Run: headless pygame with SDL's dummy video driver; simulated clock (each Clock.tick advances the game by its frame time, no real sleeping); random seed 0; keys injected as events and as key.get_pressed() state; mouse plan: one left click at the window centre at the start of phase 2, then a move to the lower-right quarter at the start of phase 3.
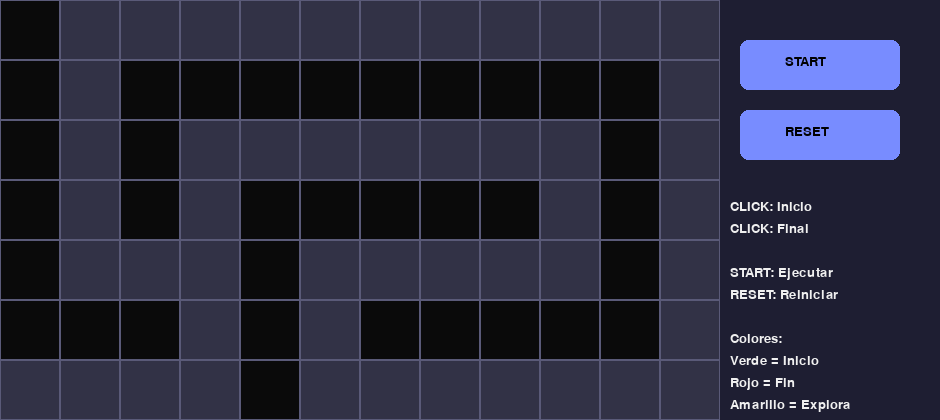
Frame 1 of 4 · flips 1–60 · no input
Frame 2 of 4 · flips 61–180 · clicked the window centre · tapped SPACE, RETURN · held RIGHT (→), D · screen unchanged from frame 1, image omitted
Frame 3 of 4 · flips 181–300 · moved the mouse to the lower-right quarter · held DOWN (↓), S · screen unchanged from frame 2, image omitted
Frame 4 of 4 · flips 301–420 · held LEFT (←), A, UP (↑), W · screen unchanged from frame 3, image omitted

The pygame program that drew these frames:

import pygame
import sys
import time

# ================= TU LOGICA ORIGINAL (NO MODIFICADA) =================
Matriz = [
    [0,1,1,1,1,1,1,1,1,1,1,1],
    [0,1,0,0,0,0,0,0,0,0,0,1],
    [0,1,0,1,1,1,1,1,1,1,0,1],
    [0,1,0,1,0,0,0,0,0,1,0,1],
    [0,1,1,1,0,1,1,1,1,1,0,1],
    [0,0,0,1,0,1,0,0,0,0,0,1], 
    [1,1,1,1,0,1,1,1,1,1,1,1]
]

def mahantan(a, b):
    return abs(a[0] - b[0]) + abs(a[1] - b[1])

def vecinos(camino):
    ultimo = camino[-1]
    x = ultimo[0]
    y = ultimo[1]
    lista = []
    if x - 1 >= 0:
        if Matriz[x-1][y] == 1:
            if (x-1, y) not in camino:
                lista.append((x-1, y))
    if x + 1 < len(Matriz):
        if Matriz[x+1][y] == 1:
            if (x+1, y) not in camino:
                lista.append((x+1, y))
    if y - 1 >= 0:
        if Matriz[x][y-1] == 1:
            if (x, y-1) not in camino:
                lista.append((x, y-1))
    if y + 1 < len(Matriz[0]):
        if Matriz[x][y+1] == 1:
            if (x, y+1) not in camino:
                lista.append((x, y+1))
    return lista

def Calcularpeso(camino, fin):
    ruta = camino[0]
    pasos = camino[1]
    ult = ruta[-1]
    return pasos + mahantan(ult, fin)

def mejor(lista, fin):
    m = lista[0]
    for cam in lista:
        if Calcularpeso(cam, fin) < Calcularpeso(m, fin):
            m = cam
    return m

# ================= PYGAME =================
pygame.init()

TAM = 60
FILAS = len(Matriz)
COLS = len(Matriz[0])

WIDTH = COLS * TAM + 220
HEIGHT = FILAS * TAM

screen = pygame.display.set_mode((WIDTH, HEIGHT))
pygame.display.set_caption("A* Visual")

# Colores
BG = (25,25,35)
CAMINO = (50,50,70)
MURO = (10,10,10)
GRID = (90,90,120)
INICIO_C = (0,255,120)
FIN_C = (255,80,80)
EXPLORADO = (255,200,0)
FINAL = (100,180,255)
TEXTO = (240,240,240)
BOTON = (120,140,255)

inicio = None
fin = None

font = pygame.font.SysFont("consolas", 20)

btn_start = pygame.Rect(WIDTH-200, 40, 160, 50)
btn_reset = pygame.Rect(WIDTH-200, 110, 160, 50)

# ================= DIBUJO =================
def draw():
    screen.fill(BG)

    for i in range(FILAS):
        for j in range(COLS):
            color = CAMINO if Matriz[i][j] == 1 else MURO
            pygame.draw.rect(screen, color, (j*TAM, i*TAM, TAM, TAM))
            pygame.draw.rect(screen, GRID, (j*TAM, i*TAM, TAM, TAM), 1)

    if inicio:
        pygame.draw.rect(screen, INICIO_C, (inicio[1]*TAM, inicio[0]*TAM, TAM, TAM))
    if fin:
        pygame.draw.rect(screen, FIN_C, (fin[1]*TAM, fin[0]*TAM, TAM, TAM))

    # Panel lateral
    pygame.draw.rect(screen, (30,30,50), (COLS*TAM, 0, 220, HEIGHT))

    # Texto
    textos = [
        "CLICK: Inicio",
        "CLICK: Final",
        "",
        "START: Ejecutar",
        "RESET: Reiniciar",
        "",
        "Colores:",
        "Verde = Inicio",
        "Rojo = Fin",
        "Amarillo = Explora",
        "Azul = Camino"
    ]

    for i, t in enumerate(textos):
        txt = font.render(t, True, TEXTO)
        screen.blit(txt, (COLS*TAM + 10, 200 + i*22))

    # Botones
    pygame.draw.rect(screen, BOTON, btn_start, border_radius=8)
    pygame.draw.rect(screen, BOTON, btn_reset, border_radius=8)

    screen.blit(font.render("START", True, (0,0,0)), (btn_start.x + 45, btn_start.y + 15))
    screen.blit(font.render("RESET", True, (0,0,0)), (btn_reset.x + 45, btn_reset.y + 15))

# ================= ANIMACION (USA TU LOGICA) =================
def animar(inicio, fin):
    camino = [inicio]
    caminos = [camino, 0]
    lista = [caminos]
    vistos = []
    resultado = None

    while True:
        draw()
        pygame.display.update()

        for event in pygame.event.get():
            if event.type == pygame.QUIT:
                pygame.quit()
                sys.exit()

        for caminos in lista:
            if fin in caminos[0]:
                resultado = caminos[0]
                break

        if resultado != None:
            break

        if len(lista) == 0:
            break

        act = mejor(lista, fin)
        lista.remove(act)

        ruta = act[0]
        pasos = act[1]
        posicion = ruta[-1]

        # Dibujar TODO el camino recorrido hasta ahora
        for p in ruta:
            pygame.draw.rect(screen, EXPLORADO, (p[1]*TAM, p[0]*TAM, TAM, TAM))
        pygame.display.update()
        time.sleep(0.08)

        if posicion not in vistos:
            vistos.append(posicion)

        for v in vecinos(ruta):
            if v not in ruta and v not in vistos:
                nueva_ruta = ruta + [v]
                nuevos_pasos = pasos + 1
                lista.append([nueva_ruta, nuevos_pasos])

    # Dibujar camino final
    if resultado:
        for p in resultado:
            pygame.draw.rect(screen, FINAL, (p[1]*TAM, p[0]*TAM, TAM, TAM))
            pygame.display.update()
            time.sleep(0.05)

# ================= LOOP =================
running = True

while running:
    draw()
    pygame.display.update()

    for event in pygame.event.get():
        if event.type == pygame.QUIT:
            running = False

        if event.type == pygame.MOUSEBUTTONDOWN:
            x, y = pygame.mouse.get_pos()

            if btn_start.collidepoint(x, y):
                if inicio and fin:
                    animar(inicio, fin)

            elif btn_reset.collidepoint(x, y):
                inicio = None
                fin = None

            else:
                col = x // TAM
                fila = y // TAM

                if col < COLS and fila < FILAS:
                    if Matriz[fila][col] == 1:
                        if not inicio:
                            inicio = (fila, col)
                        elif not fin:
                            fin = (fila, col)

pygame.quit()
